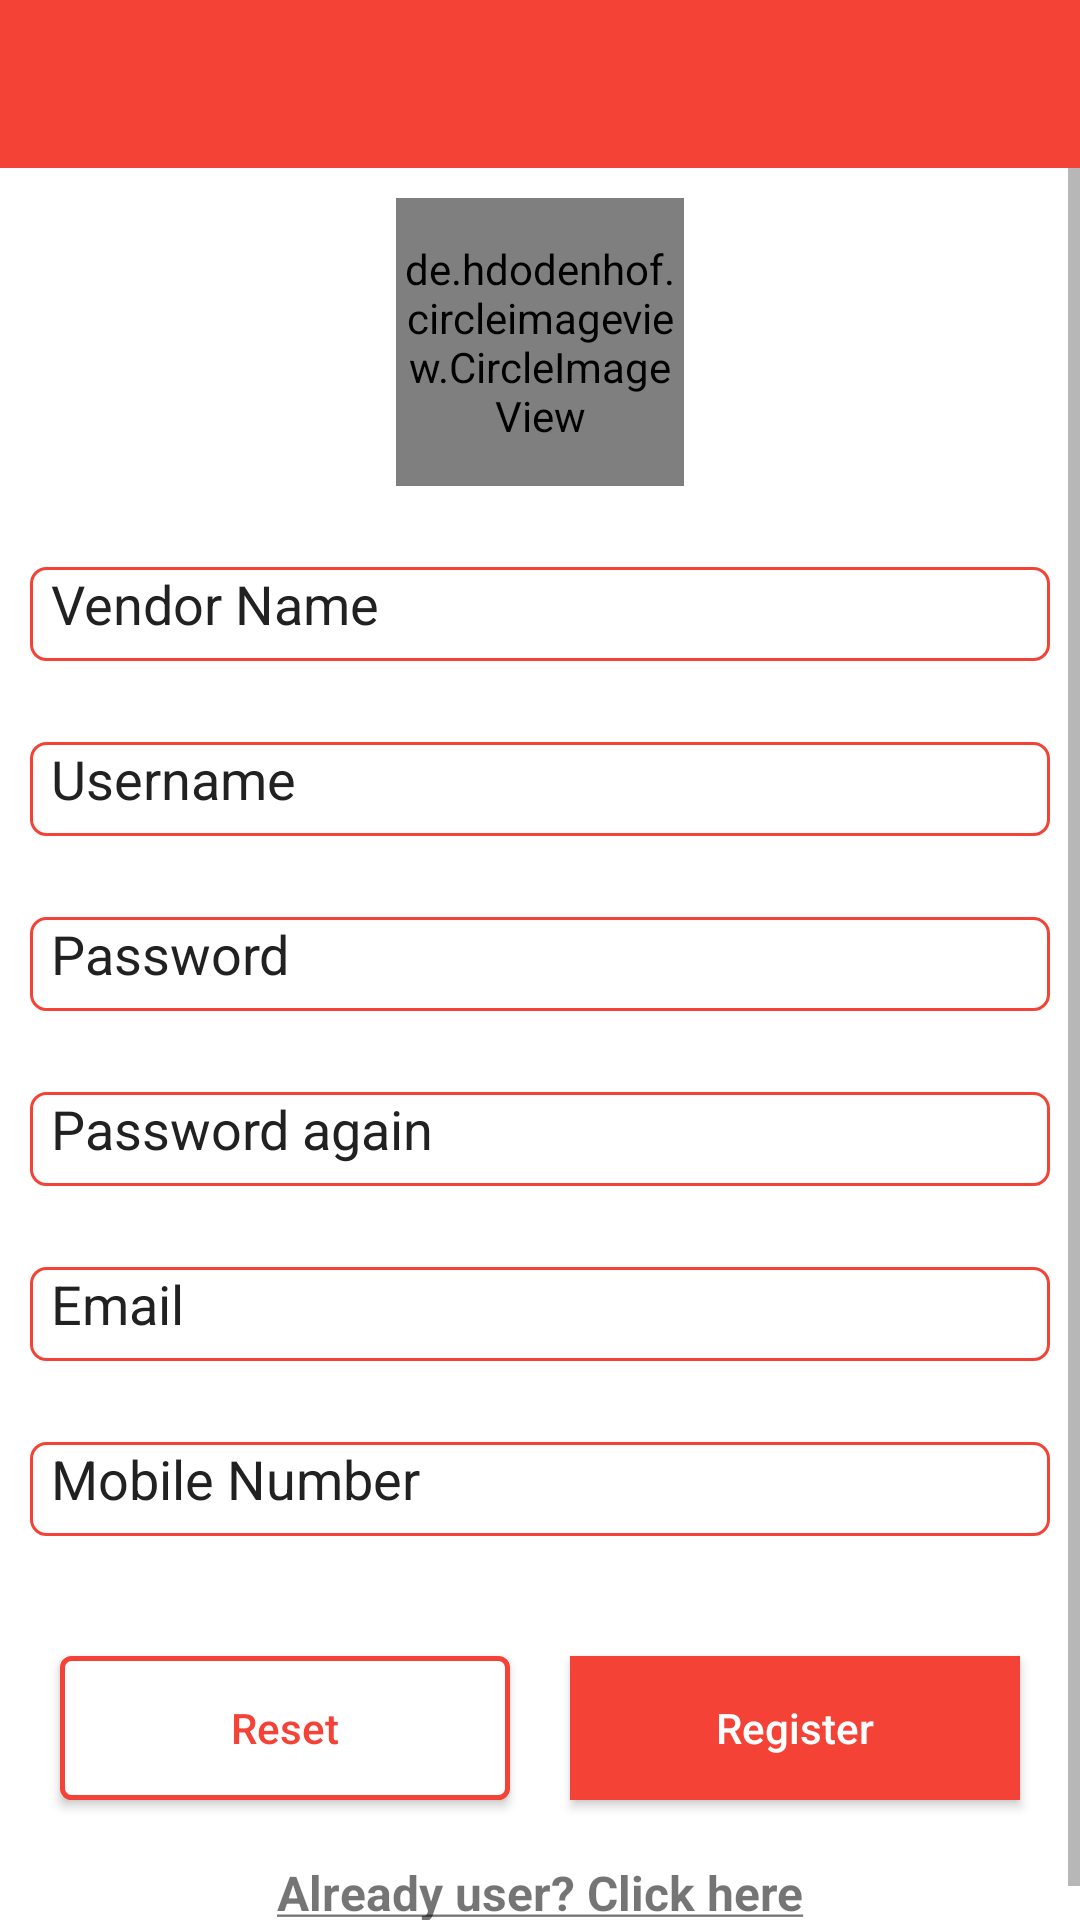

Android layout source for this screen:
<!-- AndroidManifest.xml: application theme AppTheme -->
<!-- res/layout/activity_vendor_register.xml -->
<?xml version="1.0" encoding="utf-8"?>
<layout xmlns:android="http://schemas.android.com/apk/res/android"
    xmlns:app="http://schemas.android.com/apk/res-auto">

    <LinearLayout
        android:layout_width="match_parent"
        android:layout_height="wrap_content"
        android:background="@color/white"
        android:orientation="vertical">


        <android.support.design.widget.AppBarLayout
            android:layout_width="match_parent"
            android:layout_height="wrap_content">

            <android.support.v7.widget.Toolbar
                android:id="@+id/toolbar_actionbar"
                style="@style/ToolBarStyle"
                android:layout_width="match_parent"
                android:layout_height="wrap_content"
                android:background="?attr/colorPrimary"
                android:minHeight="@dimen/abc_action_bar_default_height_material" />

        </android.support.design.widget.AppBarLayout>

        <ScrollView
            android:layout_width="match_parent"
            android:layout_height="wrap_content"
            android:background="#ffffffff"
            android:clipToPadding="true"
            android:fillViewport="true"
            android:scrollbarStyle="outsideOverlay">

            <LinearLayout
                android:layout_width="match_parent"
                android:background="@color/white"
                android:layout_height="wrap_content"
                android:orientation="vertical">

                <de.hdodenhof.circleimageview.CircleImageView
                    android:id="@+id/profile_image"
                    android:layout_width="96dp"
                    android:layout_height="96dp"
                    android:layout_gravity="center"
                    android:layout_margin="10dp"
                    android:background="@drawable/profile"
                    app:civ_border_color="#FF000000"
                    app:civ_border_width="2dp" />

                <EditText
                    android:id="@+id/etName"
                    android:layout_width="match_parent"
                    android:layout_height="wrap_content"
                    android:layout_margin="10dp"
                    android:background="@drawable/style_round_edittext"
                    android:hint="@string/vname"
                    android:imeOptions="actionNext"
                    android:inputType="textPersonName"
                    android:maxLength="50"
                    android:maxLines="1"
                    android:padding="7dp" />

                <EditText
                    android:id="@+id/etUsername"
                    android:layout_width="match_parent"
                    android:layout_height="wrap_content"
                    android:layout_margin="10dp"
                    android:background="@drawable/style_round_edittext"
                    android:hint="@string/username"
                    android:imeOptions="actionNext"
                    android:inputType="textPersonName"
                    android:maxLength="50"
                    android:maxLines="1"
                    android:padding="7dp" />

                <EditText
                    android:id="@+id/etPassword"
                    android:layout_width="match_parent"
                    android:layout_height="wrap_content"
                    android:layout_margin="10dp"
                    android:background="@drawable/style_round_edittext"
                    android:hint="@string/password"
                    android:imeOptions="actionDone"
                    android:inputType="textPassword"
                    android:maxLength="30"
                    android:maxLines="1"
                    android:padding="7dp" />

                <EditText
                    android:id="@+id/etPassword1"
                    android:layout_width="match_parent"
                    android:layout_height="wrap_content"
                    android:layout_margin="10dp"
                    android:background="@drawable/style_round_edittext"
                    android:hint="@string/password1"
                    android:imeOptions="actionDone"
                    android:inputType="textPassword"
                    android:maxLength="30"
                    android:maxLines="1"
                    android:padding="7dp" />


                <EditText
                    android:id="@+id/etEmail"
                    android:layout_width="match_parent"
                    android:layout_height="wrap_content"
                    android:layout_margin="10dp"
                    android:background="@drawable/style_round_edittext"
                    android:digits="abcdefghijklmnopqrstuvwxyzABCDEFGHIJKLMNOPQRSTUVWXYZ1234567890@._"
                    android:hint="@string/email"
                    android:imeOptions="actionNext"
                    android:inputType="textEmailAddress"
                    android:maxLength="30"
                    android:maxLines="1"
                    android:padding="7dp" />

                <EditText
                    android:id="@+id/etMobileNumber"
                    android:layout_width="match_parent"
                    android:layout_height="wrap_content"
                    android:layout_margin="10dp"
                    android:background="@drawable/style_round_edittext"
                    android:digits="1234567890"
                    android:hint="@string/mobileno"
                    android:imeOptions="actionNext"
                    android:inputType="number"
                    android:maxLength="10"
                    android:maxLines="1"
                    android:padding="7dp" />

                <LinearLayout
                    android:layout_width="match_parent"
                    android:layout_height="wrap_content"
                    android:layout_marginLeft="10dp"
                    android:layout_marginRight="10dp"
                    android:layout_marginTop="20dp"
                    android:orientation="horizontal"
                    android:weightSum="1">


                    <Button
                        android:id="@+id/btnReset"
                        android:layout_width="match_parent"
                        android:layout_height="wrap_content"
                        android:layout_gravity="center"
                        android:layout_margin="10dp"
                        android:layout_weight="0.50"
                        android:background="@drawable/style_border_button"
                        android:text="@string/reset"
                        android:textAllCaps="false"
                        android:textColor="@color/colorPrimary" />

                    <Button
                        android:id="@+id/btnRegister"
                        android:layout_width="match_parent"
                        android:layout_height="wrap_content"
                        android:layout_gravity="center"
                        android:layout_margin="10dp"
                        android:layout_weight="0.50"
                        android:background="@color/colorPrimary"
                        android:text="@string/register"
                        android:textAllCaps="false"
                        android:textColor="@color/white" />
                </LinearLayout>

                <TextView
                    android:id="@+id/tvAlreadyUser"
                    android:layout_width="match_parent"
                    android:layout_height="wrap_content"
                    android:layout_margin="10dp"
                    android:gravity="center"
                    android:text="@string/alreadyuser"
                    android:textSize="16sp"
                    android:textStyle="bold" />

            </LinearLayout>
        </ScrollView>
    </LinearLayout>
</layout>
<!-- resources referenced by this layout -->
<resources>
  <color name="colorPrimary">#F44336</color>
  <color name="white">#fff</color>
  <!-- drawable style_border_button (drawable) -->
  <?xml version="1.0" encoding="utf-8"?>
  <shape xmlns:android="http://schemas.android.com/apk/res/android"
      android:shape="rectangle">
      <gradient
          android:angle="270"
          android:endColor="@color/white"
          android:startColor="#FFFFFF" />
      <corners android:radius="3dp" />
      <stroke
          android:width="5px"
          android:color="@color/colorPrimary" />
  </shape>
  <!-- drawable style_round_edittext (drawable) -->
  <?xml version="1.0" encoding="utf-8"?>
  
  <layer-list xmlns:android="http://schemas.android.com/apk/res/android">
      <item android:top="7dp">
          <shape android:shape="rectangle">
              <solid android:color="#ffffff"/>
              <corners android:radius="5dp" />
              <stroke
                  android:width="1dp"
                  android:color="@color/colorPrimary"
                  />
          </shape>
      </item>
  </layer-list>
  <string name="alreadyuser"><u>Already user? Click here</u></string>
  <string name="email">Email</string>
  <string name="mobileno">Mobile Number</string>
  <string name="password">Password</string>
  <string name="password1">Password again</string>
  <string name="register">Register</string>
  <string name="reset">Reset</string>
  <string name="username">Username</string>
  <string name="vname">Vendor Name</string>
  <style name="ToolBarStyle" parent="">
          <item name="android:elevation" tools:targetApi="lollipop">4dp</item>
          <item name="popupTheme">@style/ThemeOverlay.AppCompat.Light</item>
          <item name="theme">@style/ThemeOverlay.AppCompat.Dark.ActionBar</item>
      </style>
  <style name="AppTheme" parent="Theme.AppCompat.Light.DarkActionBar">
          
          <item name="colorPrimary">@color/colorPrimary</item>
          <item name="colorPrimaryDark">@color/colorPrimaryDark</item>
          <item name="colorAccent">@color/colorAccent</item>
          <item name="android:textColorPrimary">@color/colorPrimaryText</item>
          <item name="android:textColorSecondary">@color/colorSecondaryText</item>
          <item name="android:textColorHint">@color/colorPrimaryText</item>
          <item name="windowActionBar">false</item>
          <item name="drawerArrowStyle">@style/DrawerArrowStyle</item>
          <item name="windowNoTitle">true</item>
      </style>
  <color name="colorPrimaryDark">#D32F2F</color>
  <color name="colorAccent">#FF5252</color>
  <color name="colorPrimaryText">#212121</color>
  <color name="colorSecondaryText">#757575</color>
  <style name="DrawerArrowStyle" parent="Widget.AppCompat.DrawerArrowToggle">
          <item name="spinBars">true</item>
          <item name="color">@android:color/white</item>
      </style>
</resources>
